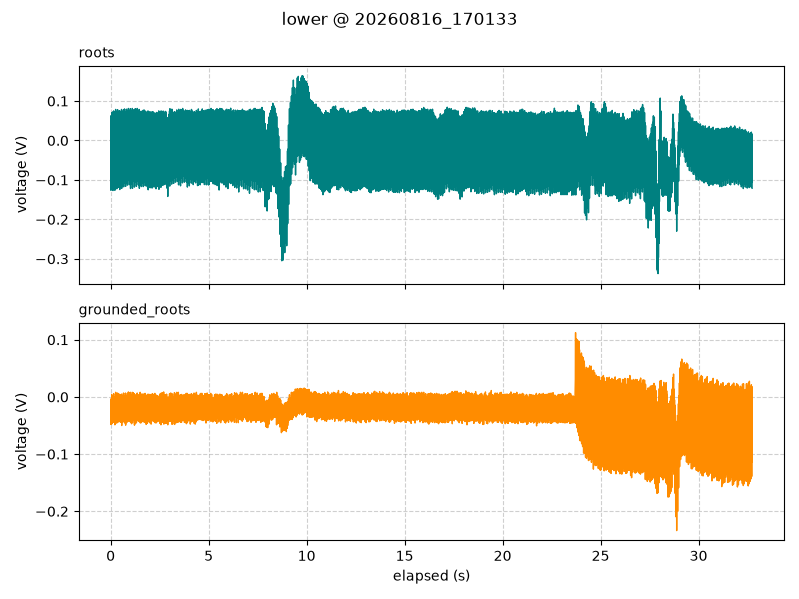

Data behind this chart, as committed beside it:
timestamp, elapsed_s, segment, roots_V, grounded_roots_V
2026-08-16 17:01:33.838, 0.001, lower, 0.0125, -0.00875
2026-08-16 17:01:33.850, 0.014, lower, -0.1262, -0.04812
2026-08-16 17:01:33.860, 0.024, lower, 0.06313, -0.003125
2026-08-16 17:01:33.870, 0.034, lower, -0.03625, -0.015
2026-08-16 17:01:33.880, 0.044, lower, -0.015, -0.0225
2026-08-16 17:01:33.890, 0.054, lower, 0.07062, 0.004375
2026-08-16 17:01:33.900, 0.064, lower, -0.1194, -0.04687
2026-08-16 17:01:33.910, 0.074, lower, 0.0625, -0.003125
2026-08-16 17:01:33.920, 0.084, lower, -0.01188, -0.015
2026-08-16 17:01:33.930, 0.094, lower, 0.008125, -0.03375
2026-08-16 17:01:33.940, 0.104, lower, 0.0725, 0.001875
2026-08-16 17:01:33.950, 0.114, lower, -0.1269, -0.04375
2026-08-16 17:01:33.960, 0.124, lower, 0.06938, -0.008125
2026-08-16 17:01:33.970, 0.134, lower, -0.0425, -0.01563
2026-08-16 17:01:33.980, 0.144, lower, -0.01188, -0.02875
2026-08-16 17:01:33.990, 0.154, lower, 0.075, 0.005625
2026-08-16 17:01:34.000, 0.164, lower, -0.1181, -0.04437
2026-08-16 17:01:34.010, 0.174, lower, 0.05875, -0.005625
2026-08-16 17:01:34.020, 0.184, lower, -0.01437, -0.02062
2026-08-16 17:01:34.030, 0.194, lower, 0.008125, -0.025
2026-08-16 17:01:34.040, 0.204, lower, 0.07125, 0.0
2026-08-16 17:01:34.050, 0.214, lower, -0.1262, -0.04875
2026-08-16 17:01:34.060, 0.224, lower, 0.05313, -0.00625
2026-08-16 17:01:34.070, 0.234, lower, -0.04875, -0.01188
2026-08-16 17:01:34.080, 0.244, lower, -0.006875, -0.0225
2026-08-16 17:01:34.090, 0.254, lower, 0.07875, 0.008125
2026-08-16 17:01:34.100, 0.264, lower, -0.1162, -0.04563
2026-08-16 17:01:34.110, 0.274, lower, 0.06, -0.0025
2026-08-16 17:01:34.120, 0.284, lower, -0.02687, -0.01375
2026-08-16 17:01:34.130, 0.294, lower, 0.0125, -0.0225
2026-08-16 17:01:34.140, 0.304, lower, 0.07188, 0.00625
2026-08-16 17:01:34.150, 0.314, lower, -0.1225, -0.04563
2026-08-16 17:01:34.160, 0.324, lower, 0.05625, 0.001875
2026-08-16 17:01:34.170, 0.334, lower, -0.05375, -0.01563
2026-08-16 17:01:34.180, 0.344, lower, -0.000625, -0.0325
2026-08-16 17:01:34.190, 0.354, lower, 0.07812, 0.006875
2026-08-16 17:01:34.200, 0.364, lower, -0.11, -0.04375
2026-08-16 17:01:34.210, 0.374, lower, 0.06688, -0.004375
2026-08-16 17:01:34.220, 0.384, lower, -0.02875, -0.01938
2026-08-16 17:01:34.230, 0.394, lower, -0.0175, -0.02687
2026-08-16 17:01:34.240, 0.404, lower, 0.07375, 0.005625
2026-08-16 17:01:34.250, 0.414, lower, -0.1187, -0.04375
2026-08-16 17:01:34.260, 0.424, lower, 0.06062, -0.000625
2026-08-16 17:01:34.270, 0.434, lower, -0.05875, -0.02312
2026-08-16 17:01:34.280, 0.444, lower, 0.005625, -0.02062
2026-08-16 17:01:34.290, 0.454, lower, 0.07563, 0.004375
2026-08-16 17:01:34.300, 0.464, lower, -0.1244, -0.04125
2026-08-16 17:01:34.310, 0.474, lower, 0.06875, 0.0
2026-08-16 17:01:34.320, 0.484, lower, -0.03687, -0.009375
2026-08-16 17:01:34.330, 0.494, lower, -0.01375, -0.0175
2026-08-16 17:01:34.340, 0.504, lower, 0.07188, 0.00375
2026-08-16 17:01:34.350, 0.514, lower, -0.1181, -0.04437
2026-08-16 17:01:34.360, 0.524, lower, 0.06313, -0.001875
2026-08-16 17:01:34.370, 0.534, lower, -0.01437, -0.01625
2026-08-16 17:01:34.380, 0.544, lower, 0.01062, -0.02
2026-08-16 17:01:34.390, 0.554, lower, 0.07875, 0.005
2026-08-16 17:01:34.400, 0.564, lower, -0.1212, -0.05
2026-08-16 17:01:34.410, 0.574, lower, 0.06875, -0.00125
2026-08-16 17:01:34.420, 0.584, lower, -0.04625, -0.01437
2026-08-16 17:01:34.430, 0.594, lower, -0.008125, -0.03
... 3,214 more rows
